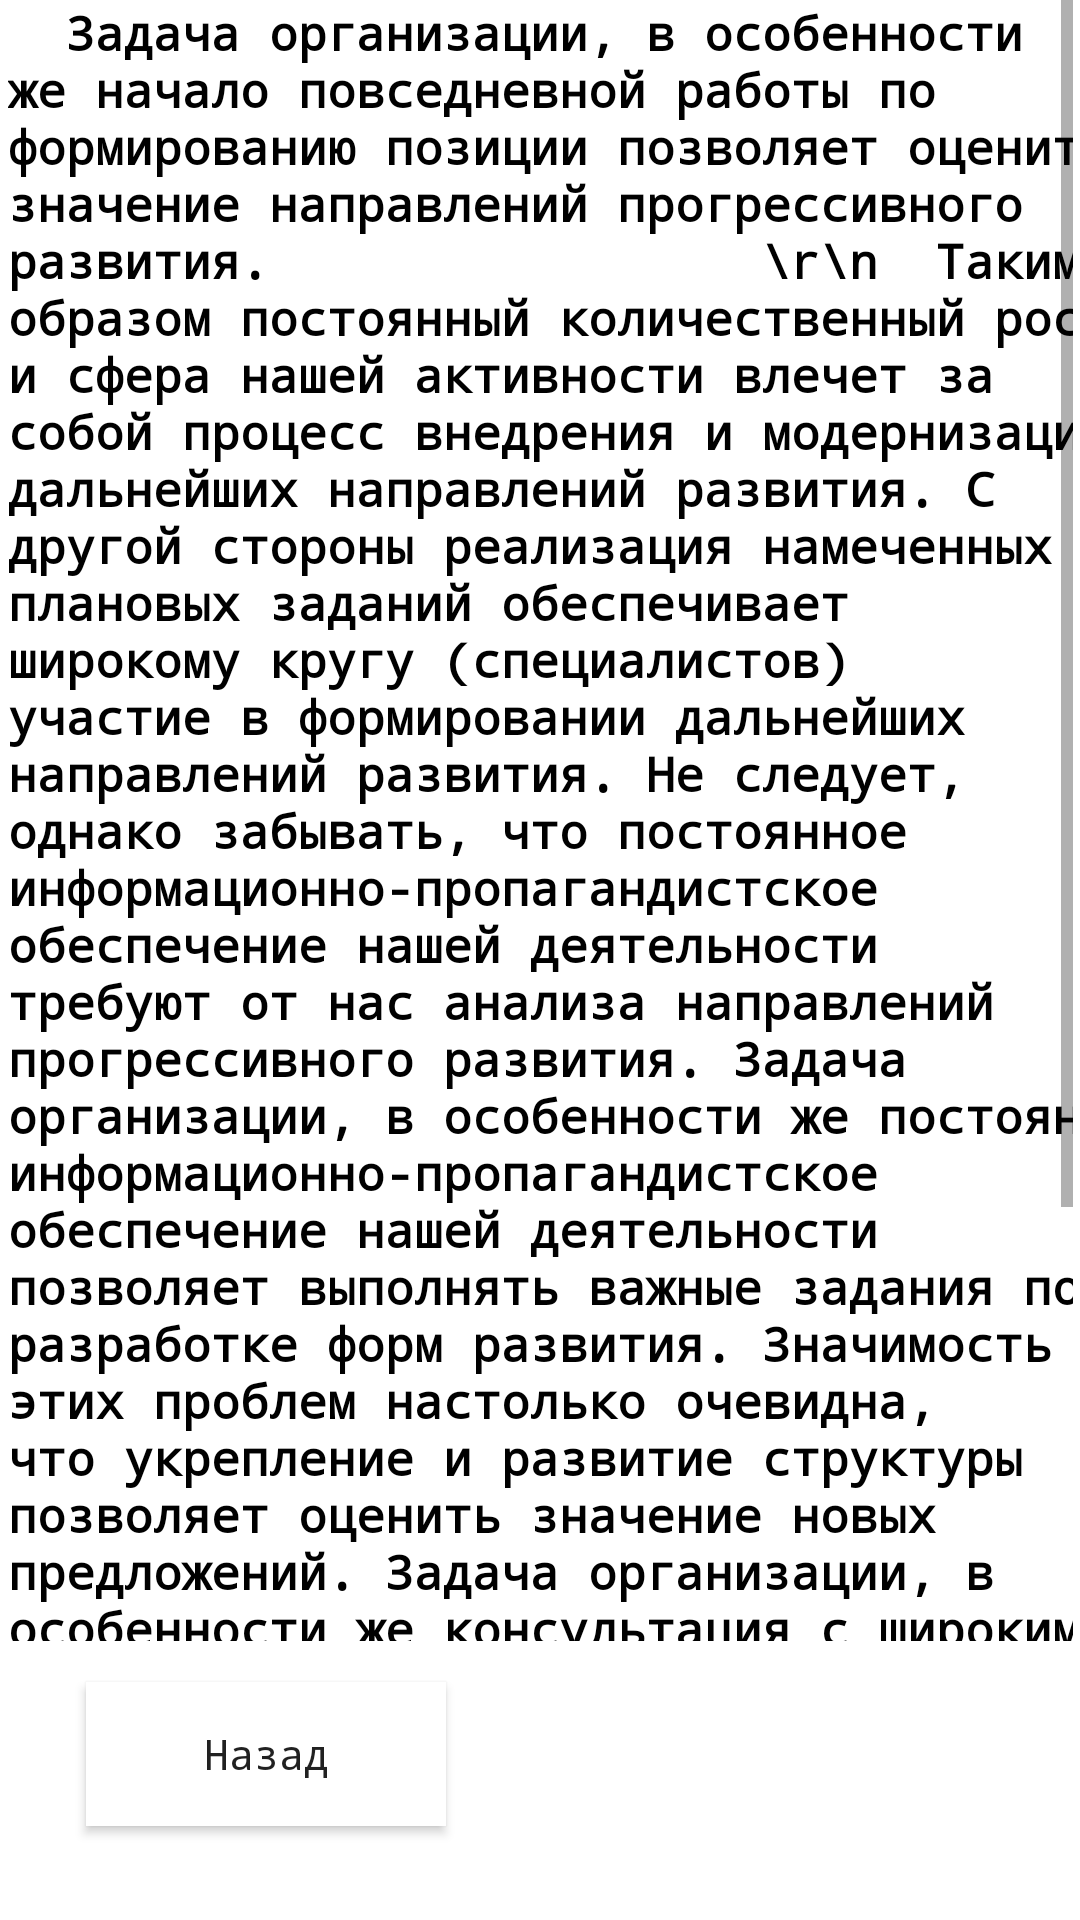

Produce the Android XML layout that renders to this screen, including the resource entries it uses.
<!-- AndroidManifest.xml: application theme Theme.FinalMN -->
<!-- res/layout/activity_news.xml -->
<?xml version="1.0" encoding="utf-8"?>
<androidx.constraintlayout.widget.ConstraintLayout xmlns:android="http://schemas.android.com/apk/res/android"
    xmlns:app="http://schemas.android.com/apk/res-auto"
    xmlns:tools="http://schemas.android.com/tools"
    android:layout_width="match_parent"
    android:layout_height="match_parent">

    <Button
        android:id="@+id/buttonBack"
        android:layout_width="120dp"
        android:layout_height="48dp"
        android:layout_marginTop="213dp"
        android:background="@color/white"
        android:fontFamily="monospace"
        android:onClick="buttonBack_Click"
        android:text="Назад"
        android:textAllCaps="false"
        app:layout_constraintBottom_toBottomOf="parent"
        app:layout_constraintEnd_toEndOf="parent"
        app:layout_constraintHorizontal_bias="0.12"
        app:layout_constraintStart_toStartOf="parent"
        app:layout_constraintTop_toTopOf="parent"
        app:layout_constraintVertical_bias="0.917" />

    <ScrollView
        android:layout_width="355dp"
        android:layout_height="547dp"
        app:layout_constraintBottom_toBottomOf="parent"
        app:layout_constraintEnd_toEndOf="parent"
        app:layout_constraintStart_toStartOf="parent"
        app:layout_constraintTop_toTopOf="parent"
        app:layout_constraintVertical_bias="0.0">

        <LinearLayout
            android:layout_width="match_parent"
            android:layout_height="wrap_content"
            android:orientation="vertical">

            <TextView
                android:id="@+id/textView2"
                android:layout_width="388dp"
                android:layout_height="match_parent"
                android:fontFamily="monospace"
                android:text="  Задача организации, в особенности же начало повседневной работы по формированию позиции позволяет оценить значение направлений прогрессивного развития.
                \r\n  Таким образом постоянный количественный рост и сфера нашей активности влечет за собой процесс внедрения и модернизации дальнейших направлений развития. С другой стороны реализация намеченных плановых заданий обеспечивает широкому кругу (специалистов) участие в формировании дальнейших направлений развития. Не следует, однако забывать, что постоянное информационно-пропагандистское обеспечение нашей деятельности требуют от нас анализа направлений прогрессивного развития. Задача организации, в особенности же постоянное информационно-пропагандистское обеспечение нашей деятельности позволяет выполнять важные задания по разработке форм развития. Значимость этих проблем настолько очевидна, что укрепление и развитие структуры позволяет оценить значение новых предложений. Задача организации, в особенности же консультация с широким активом в значительной степени обуславливает создание соответствующий условий активизации. Не следует, однако забывать, что сложившаяся структура организации обеспечивает широкому кругу (специалистов) участие в формировании дальнейших направлений развития.
                \r\n02.01.1998
                \r\nобьект 1448 классифицирован как ликвидированный"
                android:textColor="@color/black"
                android:textSize="16sp"
                android:textStyle="bold"
                app:layout_constraintBottom_toBottomOf="parent"
                app:layout_constraintEnd_toEndOf="parent"
                app:layout_constraintHorizontal_bias="0.491"
                app:layout_constraintStart_toStartOf="parent"
                app:layout_constraintTop_toTopOf="parent"
                app:layout_constraintVertical_bias="0.319" />
        </LinearLayout>
    </ScrollView>
</androidx.constraintlayout.widget.ConstraintLayout>
<!-- resources referenced by this layout -->
<resources>
  <style name="Theme.FinalMN" parent="Theme.MaterialComponents.DayNight.DarkActionBar">
          
         
          
          
          <item name="android:statusBarColor" tools:targetApi="l">?attr/colorPrimaryVariant</item>
          
      </style>
  <!-- not gathered from this repository: default colours our renderer supplied (Android Studio template values) -->
  <color name="black">#FF000000</color>
  <color name="white">#FFFFFFFF</color>
</resources>
